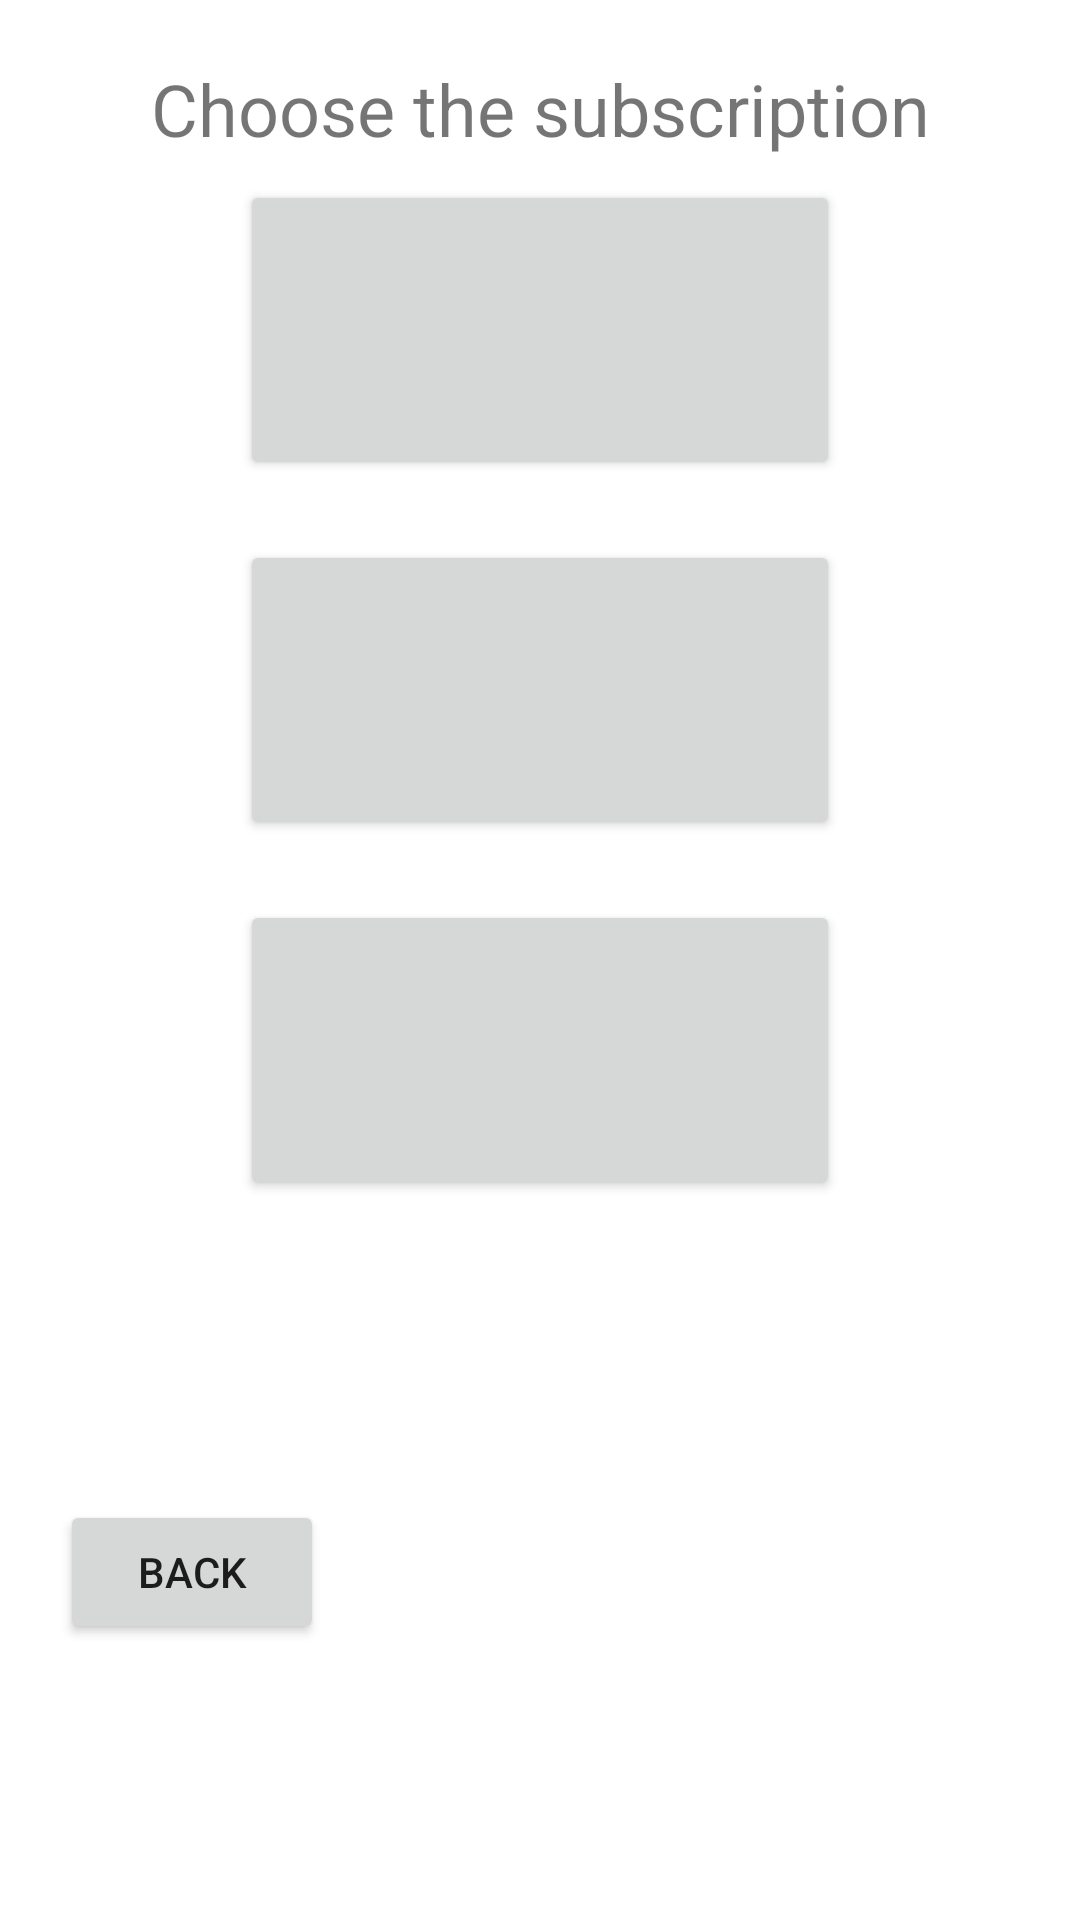

Android layout source for this screen:
<!-- AndroidManifest.xml: application theme Theme.MyApplication -->
<!-- res/layout/activity_paywall.xml -->
<?xml version="1.0" encoding="utf-8"?>
<RelativeLayout xmlns:android="http://schemas.android.com/apk/res/android"
    android:layout_width="match_parent"
    android:layout_height="match_parent"
    android:background="@color/white"
    android:orientation="vertical">

    <TextView
        android:layout_width="match_parent"
        android:layout_height="wrap_content"
        android:layout_centerHorizontal="true"
        android:layout_marginTop="20dp"
        android:gravity="center"
        android:textSize="24dp"
        android:text="Choose the subscription" />

    <Button
        android:id="@+id/annualPay"
        android:layout_width="match_parent"
        android:layout_height="100dp"
        android:gravity="center"
        android:layout_marginTop="60dp"
        android:layout_marginLeft="80dp"
        android:layout_marginRight="80dp"/>

    <Button
        android:id="@+id/quarterlyPay"
        android:layout_width="match_parent"
        android:layout_height="100dp"
        android:gravity="center"
        android:layout_marginTop="180dp"
        android:layout_marginLeft="80dp"
        android:layout_marginRight="80dp" />

    <Button
        android:id="@+id/monthlyPay"
        android:layout_width="match_parent"
        android:layout_height="100dp"
        android:gravity="center"
        android:layout_marginTop="300dp"
        android:layout_marginLeft="80dp"
        android:layout_marginRight="80dp" />

    <Button
        android:id="@+id/backButton"
        android:layout_width="wrap_content"
        android:layout_height="wrap_content"
        android:layout_marginLeft="20dp"
        android:layout_marginTop="500dp"
        android:gravity="center"
        android:text="Back" />



</RelativeLayout>
<!-- resources referenced by this layout -->
<resources>
  <color name="white">#FFFFFFFF</color>
  <style name="Theme.MyApplication" parent="Theme.MaterialComponents.DayNight.DarkActionBar">
          
          <item name="colorPrimary">@color/teal_700</item>
          <item name="colorPrimaryVariant">@color/grey_5a5</item>
          <item name="colorOnPrimary">@color/white</item>
          
          <item name="colorSecondary">@color/teal_700</item>
          <item name="colorSecondaryVariant">@color/grey_5a5</item>
          <item name="colorOnSecondary">@color/white</item>
          
          <item name="android:statusBarColor" tools:targetApi="l">?attr/colorPrimaryVariant</item>
          
      </style>
  <color name="teal_700">#FF018786</color>
  <color name="grey_5a5">#5a5a5a</color>
</resources>
